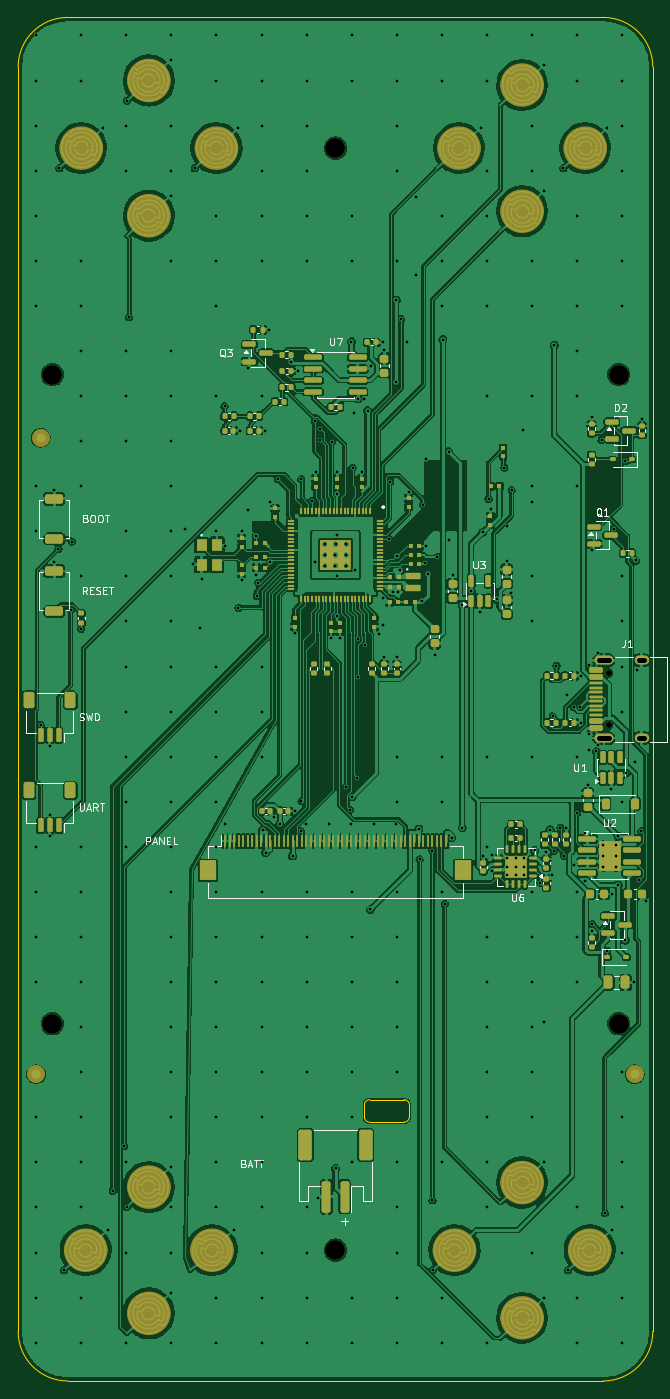
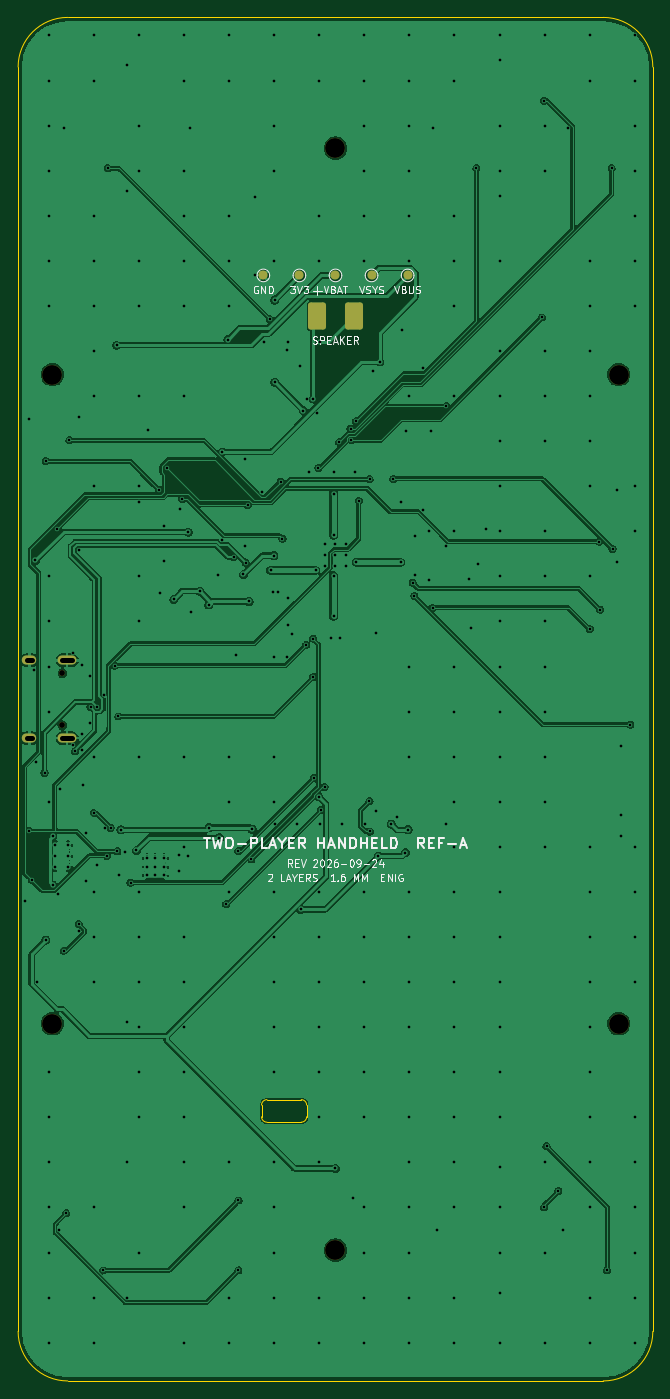
Circuit board: 10 layer files. Board 70.4 x 151.2 mm.
- bottom_copper: battler-B_Cu.gbl (216063 bytes)
- bottom_mask: battler-B_Mask.gbs (2014 bytes)
- paste: battler-B_Paste.gbp (1215 bytes)
- bottom_silk: battler-B_Silkscreen.gbo (33063 bytes)
- outline: battler-Edge_Cuts.gm1 (1542 bytes)
- top_copper: battler-F_Cu.gtl (660054 bytes)
- top_mask: battler-F_Mask.gts (25980 bytes)
- paste: battler-F_Paste.gtp (17813 bytes)
- top_silk: battler-F_Silkscreen.gto (58986 bytes)
- drill: battler.drl (8114 bytes)

=== bottom_copper: battler-B_Cu.gbl (216063 bytes, source omitted) ===
=== bottom_mask: battler-B_Mask.gbs (2014 bytes, source withheld) ===
=== paste: battler-B_Paste.gbp (1215 bytes, source withheld) ===
=== bottom_silk: battler-B_Silkscreen.gbo (33063 bytes, source omitted) ===
=== outline: battler-Edge_Cuts.gm1 ===
%TF.GenerationSoftware,KiCad,Pcbnew,10.0.6-10.0.6~ubuntu24.04.1*%
%TF.CreationDate,2026-09-24T17:27:16-04:00*%
%TF.ProjectId,battler,62617474-6c65-4722-9e6b-696361645f70,rev?*%
%TF.SameCoordinates,Original*%
%TF.FileFunction,Profile,NP*%
%FSLAX46Y46*%
G04 Gerber Fmt 4.6, Leading zero omitted, Abs format (unit mm)*
G04 Created by KiCad (PCBNEW 10.0.6-10.0.6~ubuntu24.04.1) date 2026-09-24 17:27:16*
%MOMM*%
%LPD*%
G01*
G04 APERTURE LIST*
%TA.AperFunction,Profile*%
%ADD10C,0.100000*%
%TD*%
G04 APERTURE END LIST*
D10*
X64800000Y-29879999D02*
G75*
G02*
X70300000Y-24380000I5500000J-1D01*
G01*
X64800000Y-170120000D02*
X64800000Y-29879999D01*
X70300000Y-24379999D02*
X129699999Y-24379999D01*
X70300000Y-175620000D02*
G75*
G02*
X64800000Y-170120000I0J5500000D01*
G01*
X103200000Y-145019999D02*
G75*
G02*
X103800000Y-144420000I600000J-1D01*
G01*
X103200000Y-146320000D02*
X103200000Y-145019999D01*
X103800000Y-144420000D02*
X107600000Y-144420000D01*
X103800000Y-146920000D02*
G75*
G02*
X103200000Y-146320000I0J600000D01*
G01*
X107600000Y-144420000D02*
G75*
G02*
X108200000Y-145019999I0J-600000D01*
G01*
X107600000Y-146920000D02*
X103800000Y-146920000D01*
X108200000Y-145019999D02*
X108200000Y-146320000D01*
X108200000Y-146320000D02*
G75*
G02*
X107600000Y-146920000I-600000J0D01*
G01*
X129699999Y-24379999D02*
G75*
G02*
X135200001Y-29879999I1J-5500001D01*
G01*
X129699999Y-175620000D02*
X70300000Y-175620000D01*
X135200000Y-29879999D02*
X135200000Y-170120000D01*
X135200000Y-170120000D02*
G75*
G02*
X129699999Y-175620000I-5500000J0D01*
G01*
M02*

=== top_copper: battler-F_Cu.gtl (660054 bytes, source omitted) ===
=== top_mask: battler-F_Mask.gts (25980 bytes, source omitted) ===
=== paste: battler-F_Paste.gtp (17813 bytes, source omitted) ===
=== top_silk: battler-F_Silkscreen.gto (58986 bytes, source omitted) ===
=== drill: battler.drl (8114 bytes, source omitted) ===
